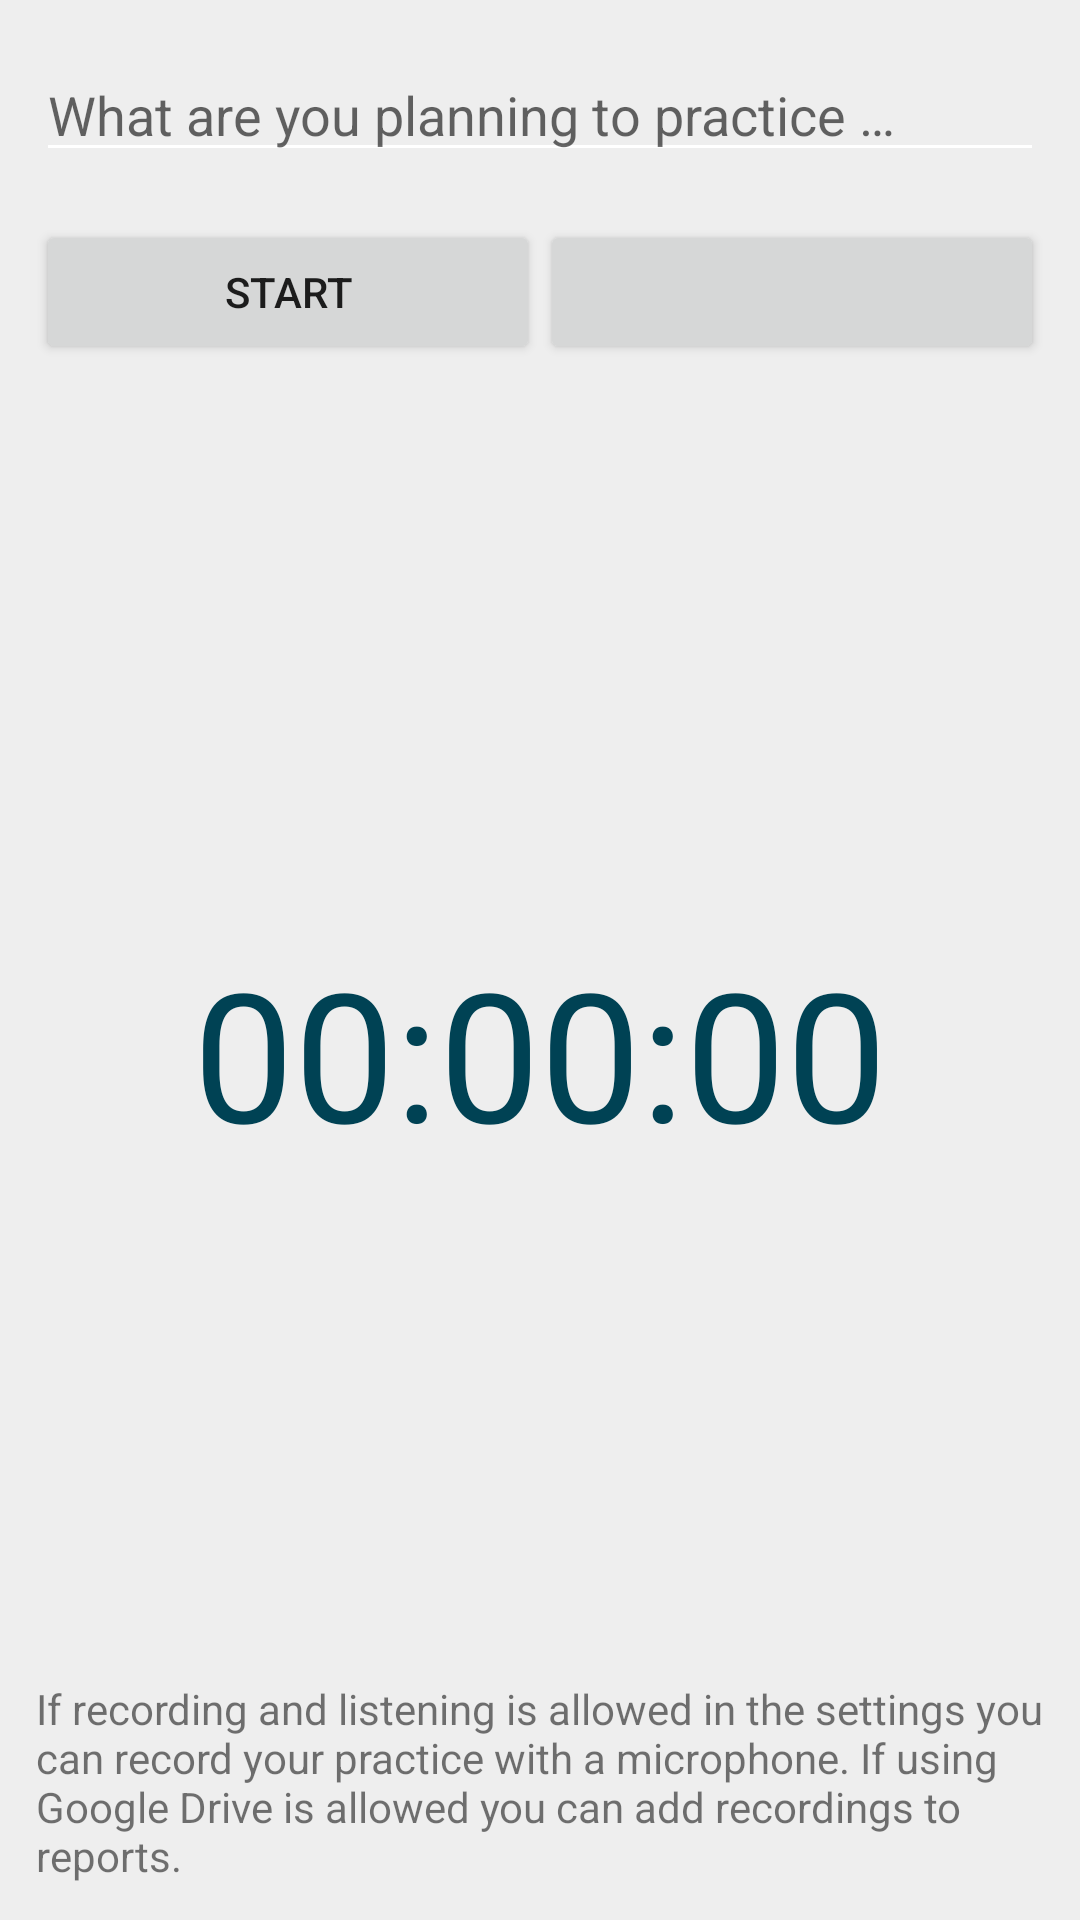

Android layout source for this screen:
<!-- AndroidManifest.xml: activity theme Pillipaevik -->
<!-- res/layout/fragment_harjutusuus.xml -->
<?xml version="1.0" encoding="utf-8"?>
<RelativeLayout xmlns:android="http://schemas.android.com/apk/res/android"
                android:orientation="vertical"
                android:layout_width="match_parent"
                android:layout_height="match_parent"
                android:background="@color/pillipaevik_peamine_taust">
        <EditText
            android:layout_width="match_parent"
            android:layout_height="wrap_content"
            android:layout_marginStart="@dimen/horisontaalne_aaris"
            android:layout_marginEnd="@dimen/horisontaalne_aaris"
            android:layout_marginTop="@dimen/vertikaalne_aaris"
            android:layout_marginBottom="@dimen/vertikaalne_aaris"
            android:backgroundTint="@android:color/white"
            android:id="@+id/harjutusekirjeldus"
            android:hint="@string/harjutuse_kirjeldus_vihje"
            android:maxLength="64"
            android:inputType="textCapSentences|textMultiLine"/>

        <LinearLayout android:id="@+id/nupud"
                      android:layout_width="match_parent"
                      android:layout_height="wrap_content"
                      android:layout_marginStart="@dimen/horisontaalne_aaris"
                      android:layout_marginEnd="@dimen/horisontaalne_aaris"
                      android:layout_below="@id/harjutusekirjeldus"
                      android:orientation="horizontal">
            <Button
                android:layout_width="0dp"
                android:layout_height="match_parent"
                android:layout_weight="1"
                android:text="@string/alusta"
                android:drawableStart="@drawable/ic_query_builder_black"
                android:id="@+id/kaivitataimernupp"/>
            <Button
                    android:layout_width="0dp"
                    android:layout_height="match_parent"
                    android:layout_weight="1"
                    android:id="@+id/mikrofoniluliti"
                    android:drawableStart="@drawable/ic_mic_off_black"/>
        </LinearLayout>
        <TextView android:id="@+id/juhend"
                  android:layout_width="match_parent"
                  android:layout_height="wrap_content"
                  android:layout_marginStart="@dimen/horisontaalne_aaris"
                  android:layout_marginEnd="@dimen/horisontaalne_aaris"
                  android:layout_alignParentBottom="true"
                  android:layout_marginBottom="@dimen/horisontaalne_aaris"
                  android:textAppearance="?android:attr/textAppearanceSmall"
                  android:text="@string/uusharjutustjuhend"/>
        <TextView
                android:textColor="@color/taimeri_teksti_varv"
                android:layout_width="match_parent"
                android:layout_height="wrap_content"
                android:layout_marginStart="@dimen/horisontaalne_aaris"
                android:layout_marginEnd="@dimen/horisontaalne_aaris"
                android:layout_below="@id/nupud"
                android:layout_alignTop="@id/nupud"
                android:layout_alignBottom="@id/juhend"
                android:gravity="center"
                android:textSize="@dimen/stopperi_font"
                android:text="@string/stopper"
                android:id="@+id/timer"/>
    </RelativeLayout>
<!-- resources referenced by this layout -->
<resources>
  <color name="pillipaevik_peamine_taust">#eeeeee</color>
  <color name="taimeri_teksti_varv">#004254</color>
  <dimen name="horisontaalne_aaris">12dp</dimen>
  <dimen name="stopperi_font">60sp</dimen>
  <dimen name="vertikaalne_aaris">16dp</dimen>
  <string name="alusta">Start</string>
  <string name="harjutuse_kirjeldus_vihje">What are you planning to practice …</string>
  <string name="stopper">00:00:00</string>
  <string name="uusharjutustjuhend">
          If recording and listening is allowed in the settings you can record your practice with a microphone. If using Google Drive is allowed you can add recordings to reports.
      </string>
  <style name="Pillipaevik" parent="Theme.AppCompat.Light.NoActionBar">
          <item name="colorAccent">@color/pillipaevik_aktsent_toon</item>
      </style>
  <color name="pillipaevik_aktsent_toon">@color/colorPrimaryDark</color>
  <color name="colorPrimaryDark">#303F9F</color>
</resources>
